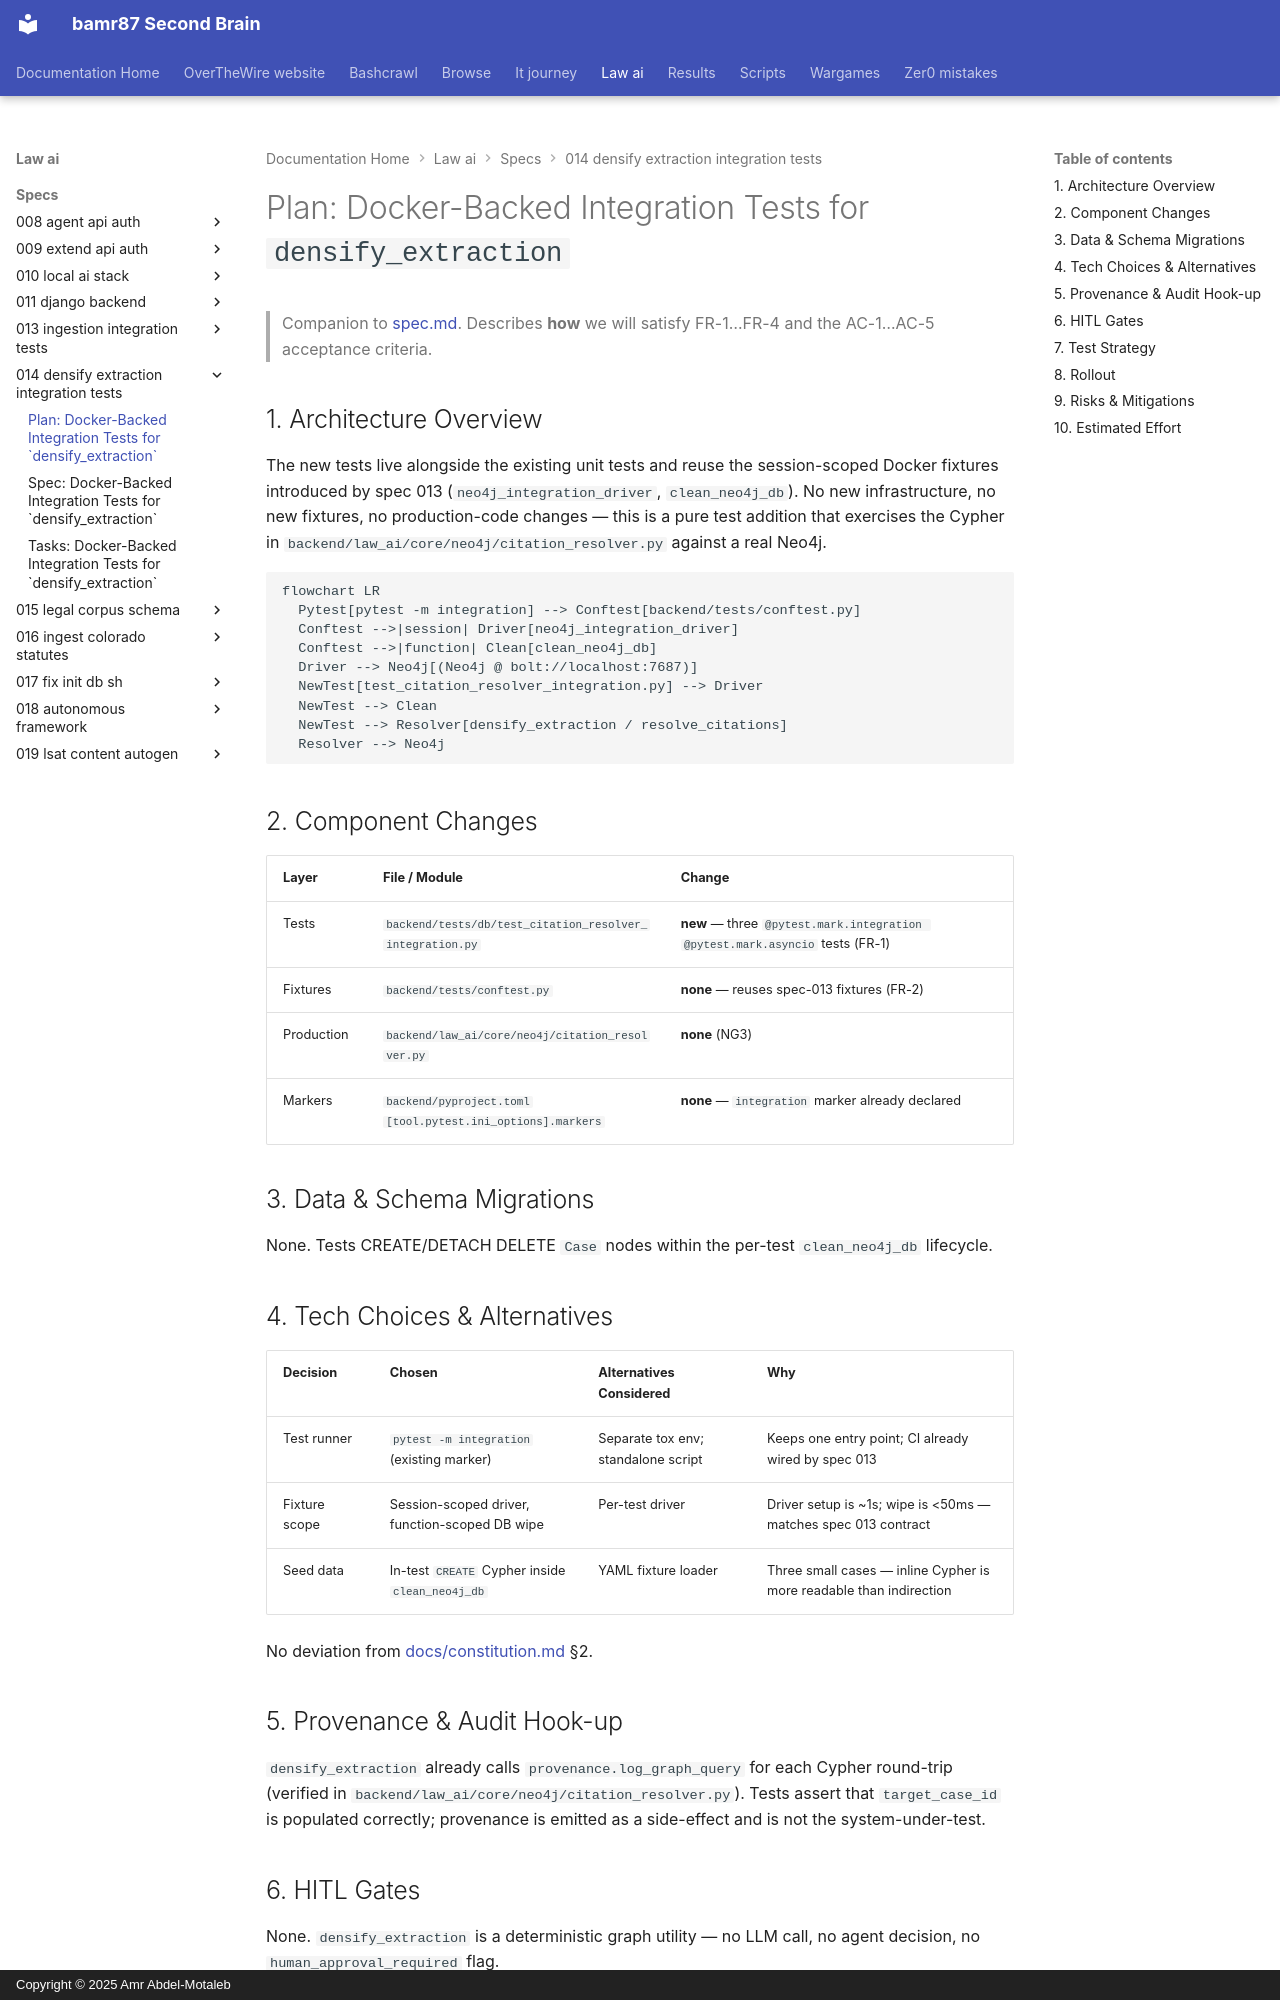

repository: bamr87/README · page: law-ai/specs/014-densify-extraction-integration-tests/plan/index.html · generator: mkdocs · copyright: Copyright © 2025 Amr Abdel-Motaleb

---
source_file: specs/014-densify-extraction-integration-tests/plan.md
source_repo: bamr87/law-ai
source_url: https://github.com/bamr87/law-ai/blob/main/specs/014-densify-extraction-integration-tests/plan.md
title: 'Plan: Docker-Backed Integration Tests for `densify_extraction`'
---
# Plan: Docker-Backed Integration Tests for `densify_extraction`

> Companion to [spec.md](spec.md). Describes **how** we will satisfy FR-1…FR-4
> and the AC-1…AC-5 acceptance criteria.

## 1. Architecture Overview

The new tests live alongside the existing unit tests and reuse the session-scoped Docker fixtures introduced by spec 013 (`neo4j_integration_driver`, `clean_neo4j_db`). No new infrastructure, no new fixtures, no production-code changes — this is a pure test addition that exercises the Cypher in `backend/law_ai/core/neo4j/citation_resolver.py` against a real Neo4j.

```mermaid
flowchart LR
  Pytest[pytest -m integration] --> Conftest[backend/tests/conftest.py]
  Conftest -->|session| Driver[neo4j_integration_driver]
  Conftest -->|function| Clean[clean_neo4j_db]
  Driver --> Neo4j[(Neo4j @ bolt://localhost:7687)]
  NewTest[test_citation_resolver_integration.py] --> Driver
  NewTest --> Clean
  NewTest --> Resolver[densify_extraction / resolve_citations]
  Resolver --> Neo4j
```

## 2. Component Changes

| Layer | File / Module | Change |
|-------|---------------|--------|
| Tests | `backend/tests/db/test_citation_resolver_integration.py` | **new** — three `@pytest.mark.integration @pytest.mark.asyncio` tests (FR-1) |
| Fixtures | `backend/tests/conftest.py` | **none** — reuses spec-013 fixtures (FR-2) |
| Production | `backend/law_ai/core/neo4j/citation_resolver.py` | **none** (NG3) |
| Markers | `backend/pyproject.toml` `[tool.pytest.ini_options].markers` | **none** — `integration` marker already declared |

## 3. Data & Schema Migrations

None. Tests CREATE/DETACH DELETE `Case` nodes within the per-test `clean_neo4j_db` lifecycle.

## 4. Tech Choices & Alternatives

| Decision | Chosen | Alternatives Considered | Why |
|----------|--------|-------------------------|-----|
| Test runner | `pytest -m integration` (existing marker) | Separate tox env; standalone script | Keeps one entry point; CI already wired by spec 013 |
| Fixture scope | Session-scoped driver, function-scoped DB wipe | Per-test driver | Driver setup is ~1s; wipe is <50ms — matches spec 013 contract |
| Seed data | In-test `CREATE` Cypher inside `clean_neo4j_db` | YAML fixture loader | Three small cases — inline Cypher is more readable than indirection |

No deviation from [docs/constitution.md](../../docs/constitution.md) §2.

## 5. Provenance & Audit Hook-up

`densify_extraction` already calls `provenance.log_graph_query` for each Cypher round-trip (verified in `backend/law_ai/core/neo4j/citation_resolver.py`). Tests assert that `target_case_id` is populated correctly; provenance is emitted as a side-effect and is not the system-under-test.
